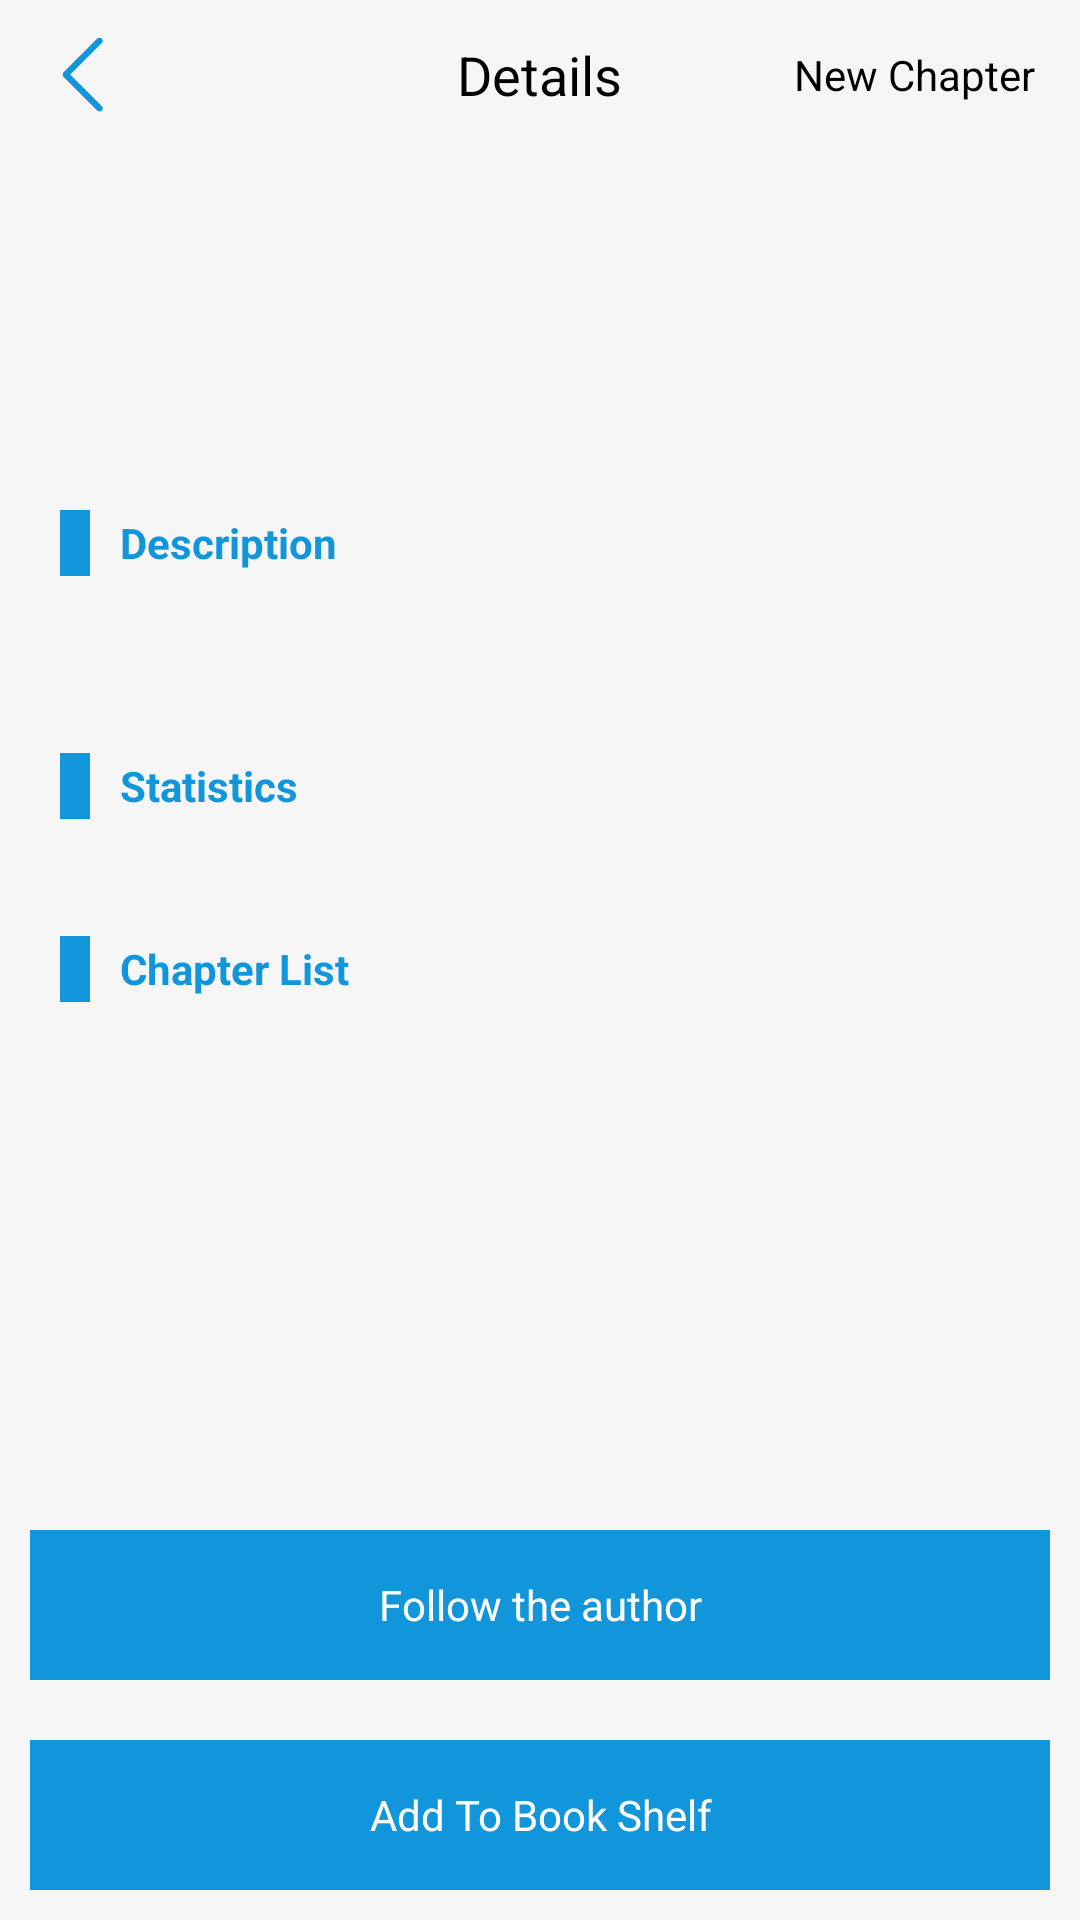

This screen was rendered from an Android layout file. Write that file and the resources it references.
<!-- AndroidManifest.xml: application theme Theme.ReadBook -->
<!-- res/layout/activity_book_detail.xml -->
<?xml version="1.0" encoding="utf-8"?>
<LinearLayout xmlns:android="http://schemas.android.com/apk/res/android"
    xmlns:app="http://schemas.android.com/apk/res-auto"
    xmlns:tools="http://schemas.android.com/tools"
    android:layout_width="match_parent"
    android:layout_height="match_parent"
    android:background="#f6f6f6"
    android:orientation="vertical">

    <RelativeLayout
        android:id="@+id/tv_title"
        android:layout_width="match_parent"
        android:layout_height="50dp"
        android:paddingLeft="15dp"
        android:paddingRight="15dp">

        <ImageView
            android:id="@+id/backBtn"
            android:layout_width="25dp"
            android:layout_height="25dp"
            android:layout_alignParentLeft="true"
            android:layout_centerInParent="true"
            android:src="@drawable/ic_back" />

        <TextView
            android:id="@+id/title"
            android:layout_width="wrap_content"
            android:layout_height="wrap_content"
            android:layout_centerInParent="true"
            android:text="Details"
            android:textColor="@color/black"
            android:textSize="18dp" />

        <TextView
            android:id="@+id/tv_ip"
            android:layout_width="wrap_content"
            android:layout_height="50dp"
            android:layout_alignParentRight="true"
            android:layout_centerInParent="true"
            android:gravity="center"
            android:text="New Chapter"
            android:textColor="@color/black"
            android:textSize="14sp" />
    </RelativeLayout>

    <androidx.core.widget.NestedScrollView
        android:layout_width="match_parent"
        android:layout_height="0dp"
        android:layout_below="@id/tv_title"
        android:layout_weight="1">

        <LinearLayout
            android:layout_width="match_parent"
            android:layout_height="wrap_content"
            android:orientation="vertical">

            <ImageView
                android:id="@+id/imageView"
                android:layout_width="wrap_content"
                android:layout_height="100dp"
                android:src="@mipmap/ic_launcher"
                android:layout_gravity="center_horizontal"
                android:scaleType="fitCenter"
                android:contentDescription="@string/coverImage" />

            <LinearLayout
                android:layout_width="match_parent"
                android:layout_height="wrap_content"
                android:layout_margin="10dp"
                android:orientation="vertical"
                android:padding="10dp">

                <LinearLayout
                    android:layout_width="match_parent"
                    android:layout_height="wrap_content"
                    android:gravity="center_vertical"
                    android:orientation="horizontal">

                    <View
                        android:layout_width="10dp"
                        android:layout_height="22dp"
                        android:background="@color/colorPrimary" />

                    <TextView
                        android:layout_width="wrap_content"
                        android:layout_height="wrap_content"
                        android:layout_marginLeft="10dp"
                        android:text="Description"
                        android:textColor="@color/colorPrimary"
                        android:textStyle="bold" />
                </LinearLayout>

                <TextView
                    android:id="@+id/tv_content"
                    android:layout_width="match_parent"
                    android:layout_height="wrap_content"
                    android:letterSpacing="0.1"
                    android:lineSpacingMultiplier="1.1"
                    tools:text="content content content content content content content content content content content content content content content content content content " />
            </LinearLayout>

            <LinearLayout
                android:id="@+id/ll_statistics"
                android:layout_width="match_parent"
                android:layout_height="wrap_content"
                android:layout_margin="10dp"
                android:orientation="vertical"
                android:padding="10dp">

                <LinearLayout
                    android:layout_width="match_parent"
                    android:layout_height="wrap_content"
                    android:gravity="center_vertical"
                    android:orientation="horizontal">

                    <View
                        android:layout_width="10dp"
                        android:layout_height="22dp"
                        android:background="@color/colorPrimary" />

                    <TextView
                        android:layout_width="wrap_content"
                        android:layout_height="wrap_content"
                        android:layout_marginLeft="10dp"
                        android:text="Statistics"
                        android:textColor="@color/colorPrimary"
                        android:textStyle="bold" />
                </LinearLayout>

                <TextView
                    android:id="@+id/tv_info"
                    android:layout_width="match_parent"
                    android:layout_height="wrap_content"
                    android:letterSpacing="0.1"
                    android:lineSpacingMultiplier="1.1"
                    tools:text="content content content content content content content content content content content content content content content content content content " />
            </LinearLayout>

            <LinearLayout
                android:layout_width="match_parent"
                android:layout_height="wrap_content"
                android:layout_marginHorizontal="20dp"
                android:gravity="center_vertical"
                android:orientation="horizontal">

                <View
                    android:layout_width="10dp"
                    android:layout_height="22dp"
                    android:background="@color/colorPrimary" />

                <TextView
                    android:layout_width="wrap_content"
                    android:layout_height="wrap_content"
                    android:layout_marginLeft="10dp"
                    android:text="Chapter List"
                    android:textColor="@color/colorPrimary"
                    android:textStyle="bold" />
            </LinearLayout>

            <androidx.recyclerview.widget.RecyclerView
                android:id="@+id/rv_chapter"
                android:layout_width="match_parent"
                android:layout_height="wrap_content"
                app:layoutManager="androidx.recyclerview.widget.LinearLayoutManager"
                tools:listitem="@layout/item_chapter" />
        </LinearLayout>


    </androidx.core.widget.NestedScrollView>
    <TextView
        android:id="@+id/tv_follow"
        android:layout_width="match_parent"
        android:layout_height="50dp"
        android:layout_margin="10dp"
        android:background="@color/colorPrimary"
        android:gravity="center"
        android:text="Follow the author"
        android:textColor="@color/white" />
    <TextView
        android:id="@+id/tv_collect"
        android:layout_width="match_parent"
        android:layout_height="50dp"
        android:layout_margin="10dp"
        android:background="@color/colorPrimary"
        android:gravity="center"
        android:text="Add To Book Shelf"
        android:textColor="@color/white" />
</LinearLayout>
<!-- res/layout/item_chapter.xml (included above) -->
<?xml version="1.0" encoding="utf-8"?>
<TextView xmlns:android="http://schemas.android.com/apk/res/android"
    android:layout_width="match_parent"
    android:layout_height="wrap_content"
    android:layout_margin="10dp"
    android:background="@drawable/shape_round_white_6"
    android:gravity="start|center"
    android:padding="10dp"
    android:textColor="@color/black"
    android:text="xx"
    android:textStyle="bold">

</TextView>
<!-- resources referenced by this layout -->
<resources>
  <color name="black">#FF000000</color>
  <color name="colorPrimary">#1296db</color>
  <color name="white">#FFFFFFFF</color>
  <!-- drawable ic_back: png bitmap (drawable, 2539 bytes) -->
  <string name="coverImage">Image:</string>
  <style name="Theme.ReadBook" parent="Theme.MaterialComponents.DayNight.NoActionBar">
          
          <item name="colorPrimary">@color/purple_500</item>
          <item name="colorPrimaryVariant">@color/purple_700</item>
          <item name="colorOnPrimary">@color/white</item>
          
          <item name="colorSecondary">@color/teal_200</item>
          <item name="colorSecondaryVariant">@color/teal_700</item>
          <item name="colorOnSecondary">@color/black</item>
          
          <item name="android:statusBarColor">@color/white</item>
          
      </style>
  <color name="purple_500">#FF6200EE</color>
  <color name="purple_700">#FF3700B3</color>
  <color name="teal_200">#FF03DAC5</color>
  <color name="teal_700">#FF018786</color>
</resources>
